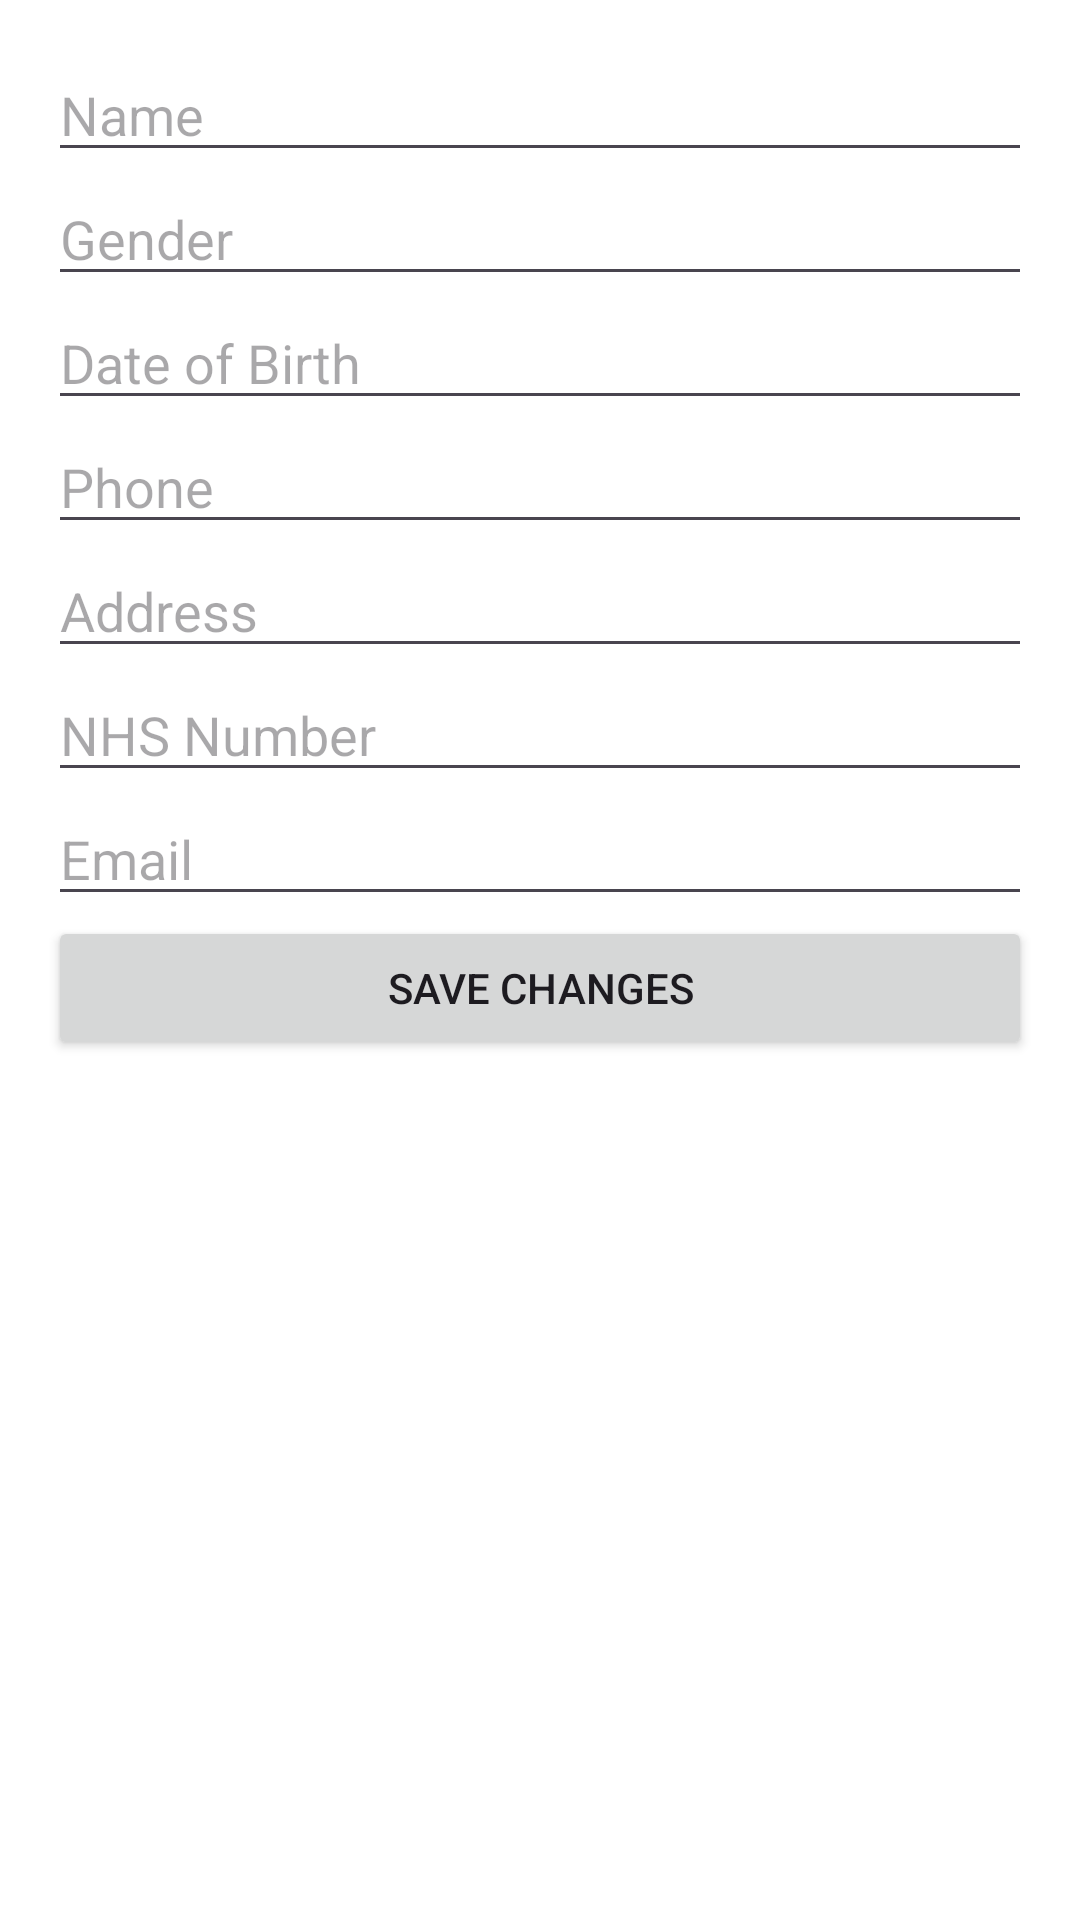

Write the Android layout XML for this screen, with the resource values it uses.
<!-- AndroidManifest.xml: application theme Theme.HospiManagementApp -->
<!-- res/layout/activity_patient_details.xml -->
<ScrollView xmlns:android="http://schemas.android.com/apk/res/android"
    android:layout_width="match_parent"
    android:layout_height="match_parent">

    <LinearLayout
        android:orientation="vertical"
        android:padding="16dp"
        android:layout_width="match_parent"
        android:layout_height="wrap_content">

        <EditText
            android:id="@+id/etName"
            android:hint="Name"
            android:layout_width="match_parent"
            android:layout_height="wrap_content"/>

        <EditText
            android:id="@+id/etGender"
            android:hint="Gender"
            android:layout_width="match_parent"
            android:layout_height="wrap_content"/>

        <EditText
            android:id="@+id/etDob"
            android:hint="Date of Birth"
            android:layout_width="match_parent"
            android:layout_height="wrap_content"/>

        <EditText
            android:id="@+id/etPhone"
            android:hint="Phone"
            android:layout_width="match_parent"
            android:layout_height="wrap_content"/>

        <EditText
            android:id="@+id/etAddress"
            android:hint="Address"
            android:layout_width="match_parent"
            android:layout_height="wrap_content"/>

        <EditText
            android:id="@+id/etNhs"
            android:hint="NHS Number"
            android:layout_width="match_parent"
            android:layout_height="wrap_content"/>

        <EditText
            android:id="@+id/etEmail"
            android:hint="Email"
            android:layout_width="match_parent"
            android:layout_height="wrap_content"/>

        <Button
            android:id="@+id/btnSave"
            android:text="Save Changes"
            android:layout_width="match_parent"
            android:layout_height="wrap_content"/>
    </LinearLayout>
</ScrollView>
<!-- resources referenced by this layout -->
<resources>
  <style name="Theme.HospiManagementApp" parent="Base.Theme.HospiManagementApp" />
  <style name="Base.Theme.HospiManagementApp" parent="Theme.Material3.DayNight.NoActionBar">
          
          <item name="colorPrimary">@color/purple_500</item>
          <item name="colorSecondary">@color/teal_200</item>
          <item name="android:windowBackground">@color/white</item>
      </style>
  <color name="purple_500">#6200EE</color>
  <color name="teal_200">#03DAC5</color>
  <color name="white">#FFFFFF</color>
</resources>
